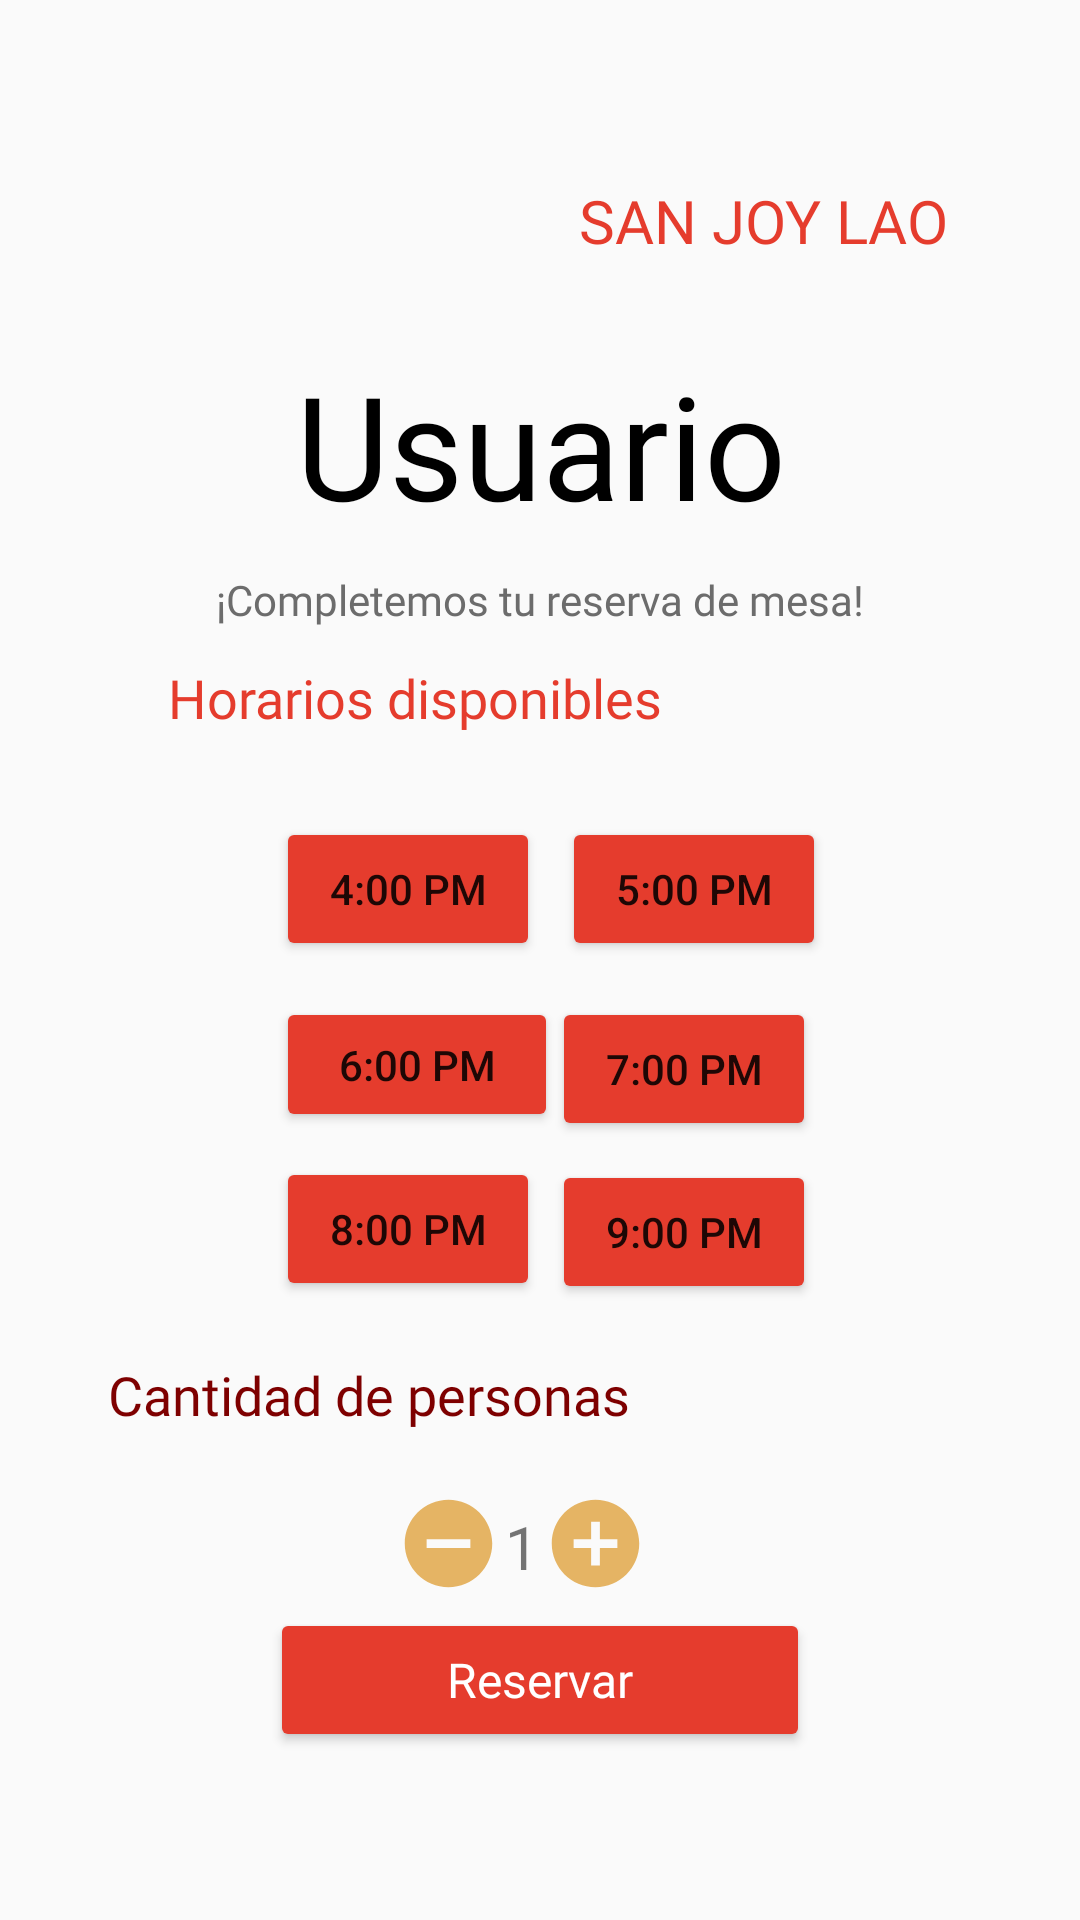

Write the Android layout XML for this screen, with the resource values it uses.
<!-- AndroidManifest.xml: application theme Theme.Vistas -->
<!-- res/layout/fr_reserva_mesa_hora.xml -->
<?xml version="1.0" encoding="utf-8"?>
<androidx.constraintlayout.widget.ConstraintLayout xmlns:android="http://schemas.android.com/apk/res/android"
    xmlns:app="http://schemas.android.com/apk/res-auto"
    xmlns:tools="http://schemas.android.com/tools"
    android:id="@+id/constraintLayout5"
    android:layout_width="match_parent"
    android:layout_height="match_parent"
    android:background="#FFFFFF"
    android:backgroundTint="#FAFAFA">

    <Button
        android:id="@+id/buttonResMesaHora"
        android:layout_width="0dp"
        android:layout_height="wrap_content"
        android:layout_marginStart="90dp"
        android:layout_marginEnd="90dp"
        android:layout_marginBottom="52dp"
        android:autoText="false"
        android:backgroundTint="#e53c2d"
        android:fontFamily="@font/lato"
        android:text="Reservar"
        android:textAllCaps="false"
        android:textColor="#FFFFFF"
        android:textSize="16sp"
        app:cornerRadius="15dp"
        app:layout_constraintBottom_toBottomOf="parent"
        app:layout_constraintEnd_toEndOf="parent"
        app:layout_constraintHorizontal_bias="1.0"
        app:layout_constraintStart_toStartOf="parent"
        app:layout_constraintTop_toBottomOf="@+id/textView2"
        app:layout_constraintVertical_bias="0.448" />

    <Button
        android:id="@+id/buttonHora2"
        android:layout_width="wrap_content"
        android:layout_height="wrap_content"
        android:layout_marginTop="64dp"
        android:layout_marginEnd="84dp"
        android:backgroundTint="#e53c2d"
        android:text="5:00 pm"
        app:layout_constraintEnd_toEndOf="parent"
        app:layout_constraintHorizontal_bias="0.936"
        app:layout_constraintStart_toEndOf="@+id/buttonHora1"
        app:layout_constraintTop_toBottomOf="@+id/TextViewMenMesahora" />

    <Button
        android:id="@+id/buttonHora5"
        android:layout_width="wrap_content"
        android:layout_height="wrap_content"
        android:layout_marginStart="92dp"
        android:backgroundTint="#e53c2d"
        android:text="8:00 pm"
        app:layout_constraintBottom_toTopOf="@+id/buttonResMesaHora"
        app:layout_constraintStart_toStartOf="parent"
        app:layout_constraintTop_toBottomOf="@+id/buttonHora3"
        app:layout_constraintVertical_bias="0.076" />

    <Button
        android:id="@+id/buttonHora6"
        android:layout_width="wrap_content"
        android:layout_height="wrap_content"
        android:layout_marginEnd="88dp"
        android:backgroundTint="#e53c2d"
        android:text="9:00 pm"
        app:layout_constraintBottom_toTopOf="@+id/buttonResMesaHora"
        app:layout_constraintEnd_toEndOf="parent"
        app:layout_constraintHorizontal_bias="1.0"
        app:layout_constraintStart_toEndOf="@+id/buttonHora5"
        app:layout_constraintTop_toBottomOf="@+id/buttonHora4"
        app:layout_constraintVertical_bias="0.058" />

    <TextView
        android:id="@+id/textViewMetodoPago4"
        android:layout_width="wrap_content"
        android:layout_height="wrap_content"
        android:layout_marginTop="208dp"
        android:backgroundTint="#e53c2d"
        android:fontFamily="@font/lato_bold"
        android:text="Cantidad de personas"
        android:textColor="#7E0000"
        android:textSize="18sp"
        app:layout_constraintEnd_toEndOf="parent"
        app:layout_constraintHorizontal_bias="0.194"
        app:layout_constraintStart_toStartOf="parent"
        app:layout_constraintTop_toBottomOf="@+id/textViewMetodoPago3" />

    <ImageView
        android:id="@+id/imageView5"
        android:layout_width="35dp"
        android:layout_height="35dp"
        android:layout_marginStart="132dp"
        android:layout_marginTop="20dp"
        app:layout_constraintBottom_toTopOf="@+id/buttonResMesaHora"
        app:layout_constraintStart_toStartOf="parent"
        app:layout_constraintTop_toBottomOf="@+id/textViewMetodoPago4"
        app:layout_constraintVertical_bias="0.02"
        app:srcCompat="@drawable/ic_baseline_remove_circle_24" />

    <TextView
        android:id="@+id/textView2"
        android:layout_width="42dp"
        android:layout_height="31dp"
        android:layout_marginStart="5dp"
        android:layout_marginTop="25dp"
        android:layout_marginEnd="5dp"
        android:fontFamily="@font/lato_bold"
        android:text="1"
        android:textAlignment="center"
        android:textSize="20sp"
        app:layout_constraintEnd_toStartOf="@+id/imageView4"
        app:layout_constraintStart_toEndOf="@+id/imageView5"
        app:layout_constraintTop_toBottomOf="@+id/textViewMetodoPago4" />

    <ImageView
        android:id="@+id/imageView4"
        android:layout_width="35dp"
        android:layout_height="35dp"
        android:layout_marginTop="20dp"
        android:layout_marginEnd="144dp"
        app:layout_constraintBottom_toTopOf="@+id/buttonResMesaHora"
        app:layout_constraintEnd_toEndOf="parent"
        app:layout_constraintTop_toBottomOf="@+id/textViewMetodoPago4"
        app:layout_constraintVertical_bias="0.02"
        app:srcCompat="@drawable/ic_baseline_add_circle_24_ama" />

    <TextView
        android:id="@+id/textViewMetodoPago3"
        android:layout_width="wrap_content"
        android:layout_height="wrap_content"
        android:layout_marginStart="56dp"
        android:layout_marginTop="12dp"
        android:backgroundTint="#e53c2d"
        android:fontFamily="@font/lato_bold"
        android:text="Horarios disponibles"
        android:textColor="#e53c2d"
        android:textSize="18sp"
        app:layout_constraintStart_toStartOf="parent"
        app:layout_constraintTop_toBottomOf="@+id/TextViewMenMesahora" />

    <Button
        android:id="@+id/buttonHora1"
        android:layout_width="wrap_content"
        android:layout_height="wrap_content"
        android:layout_marginStart="92dp"
        android:layout_marginTop="64dp"
        android:backgroundTint="#e53c2d"
        android:text="4:00 pm"
        app:layout_constraintStart_toStartOf="parent"
        app:layout_constraintTop_toBottomOf="@+id/TextViewMenMesahora" />

    <Button
        android:id="@+id/buttonHora3"
        android:layout_width="94dp"
        android:layout_height="45dp"
        android:layout_marginStart="92dp"
        android:layout_marginTop="12dp"
        android:backgroundTint="#e53c2d"
        android:text="6:00 pm"
        app:layout_constraintEnd_toStartOf="@+id/buttonHora4"
        app:layout_constraintHorizontal_bias="0.0"
        app:layout_constraintStart_toStartOf="parent"
        app:layout_constraintTop_toBottomOf="@+id/buttonHora1" />

    <Button
        android:id="@+id/buttonHora4"
        android:layout_width="wrap_content"
        android:layout_height="wrap_content"
        android:layout_marginTop="12dp"
        android:layout_marginEnd="88dp"
        android:backgroundTint="#e53c2d"
        android:text="7:00 pm"
        app:layout_constraintEnd_toEndOf="parent"
        app:layout_constraintTop_toBottomOf="@+id/buttonHora2" />

    <TextView
        android:id="@+id/TextViewMenMesahora"
        android:layout_width="250dp"
        android:layout_height="18dp"
        android:layout_marginStart="40dp"
        android:layout_marginTop="10dp"
        android:layout_marginEnd="40dp"
        android:fontFamily="@font/lato"
        android:text="¡Completemos tu reserva de mesa!"
        android:textAlignment="center"
        android:textColor="#6C6C6C "
        android:textSize="14sp"
        app:layout_constraintEnd_toEndOf="parent"
        app:layout_constraintHorizontal_bias="0.493"
        app:layout_constraintStart_toStartOf="parent"
        app:layout_constraintTop_toBottomOf="@+id/hola6" />

    <TextView
        android:id="@+id/hola6"
        android:layout_width="wrap_content"
        android:layout_height="wrap_content"
        android:layout_marginStart="100dp"
        android:layout_marginTop="116dp"
        android:layout_marginEnd="100dp"
        android:background="#FFFFFF"
        android:backgroundTint="#FAFAFA"
        android:fontFamily="@font/lato_bold"
        android:text="Usuario"
        android:textColor="#000000"
        android:textSize="48sp"
        app:layout_constraintBottom_toTopOf="@+id/textView3"
        app:layout_constraintEnd_toEndOf="parent"
        app:layout_constraintHorizontal_bias="0.489"
        app:layout_constraintStart_toStartOf="parent"
        app:layout_constraintTop_toTopOf="parent"
        app:layout_constraintVertical_bias="0.0" />

    <TextView
        android:id="@+id/sanjoylao4"
        android:layout_width="wrap_content"
        android:layout_height="wrap_content"
        android:layout_marginStart="99dp"
        android:layout_marginTop="60dp"
        android:layout_marginEnd="44dp"
        android:background="#FFFFFF"
        android:backgroundTint="#FAFAFA"
        android:fontFamily="@font/lato_bold"
        android:text="SAN JOY LAO"
        android:textColor="#e53c2d"
        android:textSize="20sp"
        app:layout_constraintBottom_toTopOf="@+id/textView3"
        app:layout_constraintEnd_toEndOf="parent"
        app:layout_constraintHorizontal_bias="1.0"
        app:layout_constraintStart_toEndOf="@+id/textView3"
        app:layout_constraintTop_toTopOf="parent"
        app:layout_constraintVertical_bias="0.0"
        tools:textStyle="bold" />

</androidx.constraintlayout.widget.ConstraintLayout>
<!-- resources referenced by this layout -->
<resources>
  <!-- drawable ic_baseline_add_circle_24_ama (drawable) -->
  <vector android:height="24dp" android:tint="#e5b464"
      android:viewportHeight="24" android:viewportWidth="24"
      android:width="24dp" xmlns:android="http://schemas.android.com/apk/res/android">
      <path android:fillColor="@android:color/white" android:pathData="M12,2C6.48,2 2,6.48 2,12s4.48,10 10,10 10,-4.48 10,-10S17.52,2 12,2zM17,13h-4v4h-2v-4L7,13v-2h4L11,7h2v4h4v2z"/>
  </vector>
  <!-- drawable ic_baseline_remove_circle_24 (drawable) -->
  <vector android:height="24dp" android:tint="#e5b464"
      android:viewportHeight="24" android:viewportWidth="24"
      android:width="24dp" xmlns:android="http://schemas.android.com/apk/res/android">
      <path android:fillColor="@android:color/white" android:pathData="M12,2C6.48,2 2,6.48 2,12s4.48,10 10,10 10,-4.48 10,-10S17.52,2 12,2zM17,13L7,13v-2h10v2z"/>
  </vector>
  <style name="Theme.Vistas" parent="Theme.MaterialComponents.DayNight.NoActionBar">
          
          <item name="colorPrimary">@color/purple_500</item>
          <item name="colorPrimaryVariant">@color/purple_700</item>
          <item name="colorOnPrimary">@color/white</item>
          
          <item name="colorSecondary">@color/teal_200</item>
          <item name="colorSecondaryVariant">@color/teal_700</item>
          <item name="colorOnSecondary">@color/black</item>
          
          <item name="android:statusBarColor">@color/black</item>
          
      </style>
  <!-- not gathered from this repository: default colours our renderer supplied (Android Studio template values) -->
  <color name="purple_500">#FF6200EE</color>
  <color name="purple_700">#FF3700B3</color>
  <color name="teal_200">#FF03DAC5</color>
  <color name="teal_700">#FF018786</color>
  <color name="black">#FF000000</color>
  <color name="white">#FFFFFFFF</color>
</resources>
